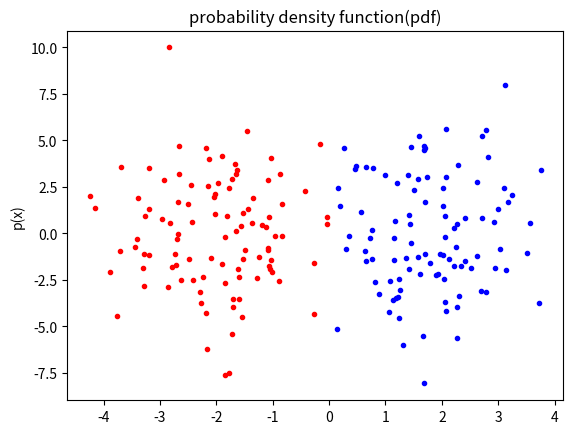

This chart was generated by the following Python code:
import scipy as sp
import scipy.stats
import numpy as np
import matplotlib.pyplot as plt
import random

def makesample(n,mu,std):
    tmp=[]
    lst_x = np.random.normal(mu,std,n)
    return lst_x.tolist()

n=100
x1 = makesample(n,2,1)
x2 = makesample(n,-2,1)
y1 = makesample(n,0,3)
y2 = makesample(n,0,3)

plt.plot(x1, y1,'b.')
plt.plot(x2, y2,'r.')


plt.ylabel("p(x)")
plt.title("probability density function(pdf)")
plt.show()